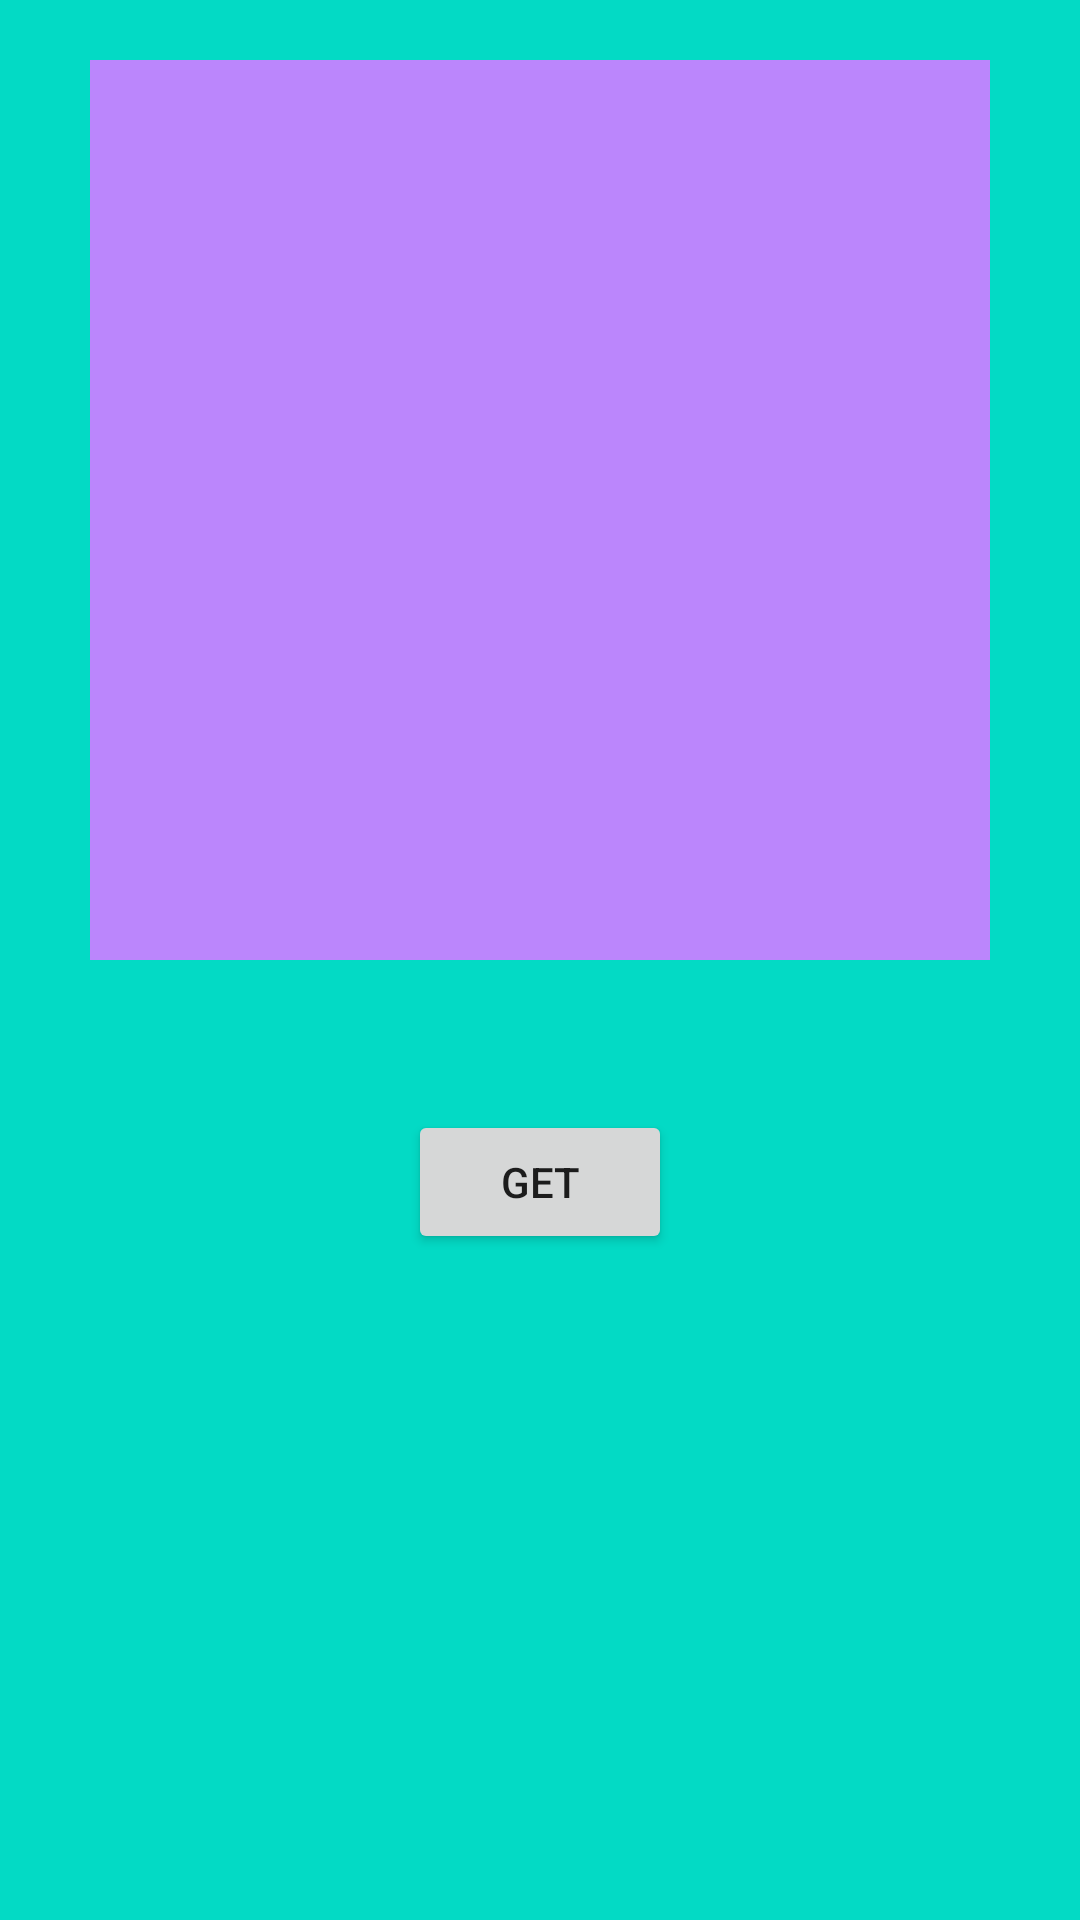

Here is an Android app screen rendered from its layout file. Give the layout XML and the strings, colors and styles it references.
<!-- AndroidManifest.xml: application theme Theme.MarketBelbeis -->
<!-- res/layout/fragment_test.xml -->
<?xml version="1.0" encoding="utf-8"?>
<layout xmlns:android="http://schemas.android.com/apk/res/android"
    xmlns:tools="http://schemas.android.com/tools">

    <data>

    </data>

    <LinearLayout
        android:layout_width="match_parent"
        android:layout_height="match_parent"
        android:background="@color/teal_200"
        android:orientation="vertical"
        tools:context=".ui.main.test">

        <ImageView
            android:id="@+id/imageTest"
            android:layout_width="300dp"
            android:layout_height="300dp"
            android:layout_gravity="center"
            android:layout_margin="20dp"
            android:background="@color/purple_200"
            android:clickable="true"
            android:focusable="true" />

        <Button
            android:id="@+id/btnTestImage"
            android:layout_width="wrap_content"
            android:layout_height="wrap_content"
            android:layout_gravity="center"
            android:layout_margin="30dp"
            android:text="GET" />


    </LinearLayout>
</layout>
<!-- resources referenced by this layout -->
<resources>
  <color name="purple_200">#FFBB86FC</color>
  <color name="teal_200">#FF03DAC5</color>
  <style name="Theme.MarketBelbeis" parent="Theme.MaterialComponents.Light.NoActionBar">
          
          <item name="colorPrimary">@color/purple_500</item>
          <item name="colorPrimaryVariant">@color/purple_700</item>
          <item name="colorOnPrimary">@color/white</item>
          
          <item name="colorSecondary">@color/teal_200</item>
          <item name="colorSecondaryVariant">@color/teal_700</item>
          <item name="colorOnSecondary">@color/black</item>
          
          <item name="android:statusBarColor" tools:targetApi="l">#D9D9D9</item>
          
      </style>
  <color name="purple_500">#2196F3</color>
  <color name="purple_700">#FF3700B3</color>
  <color name="white">#FFFFFFFF</color>
  <color name="teal_700">#FF018786</color>
  <color name="black">#FF000000</color>
</resources>
